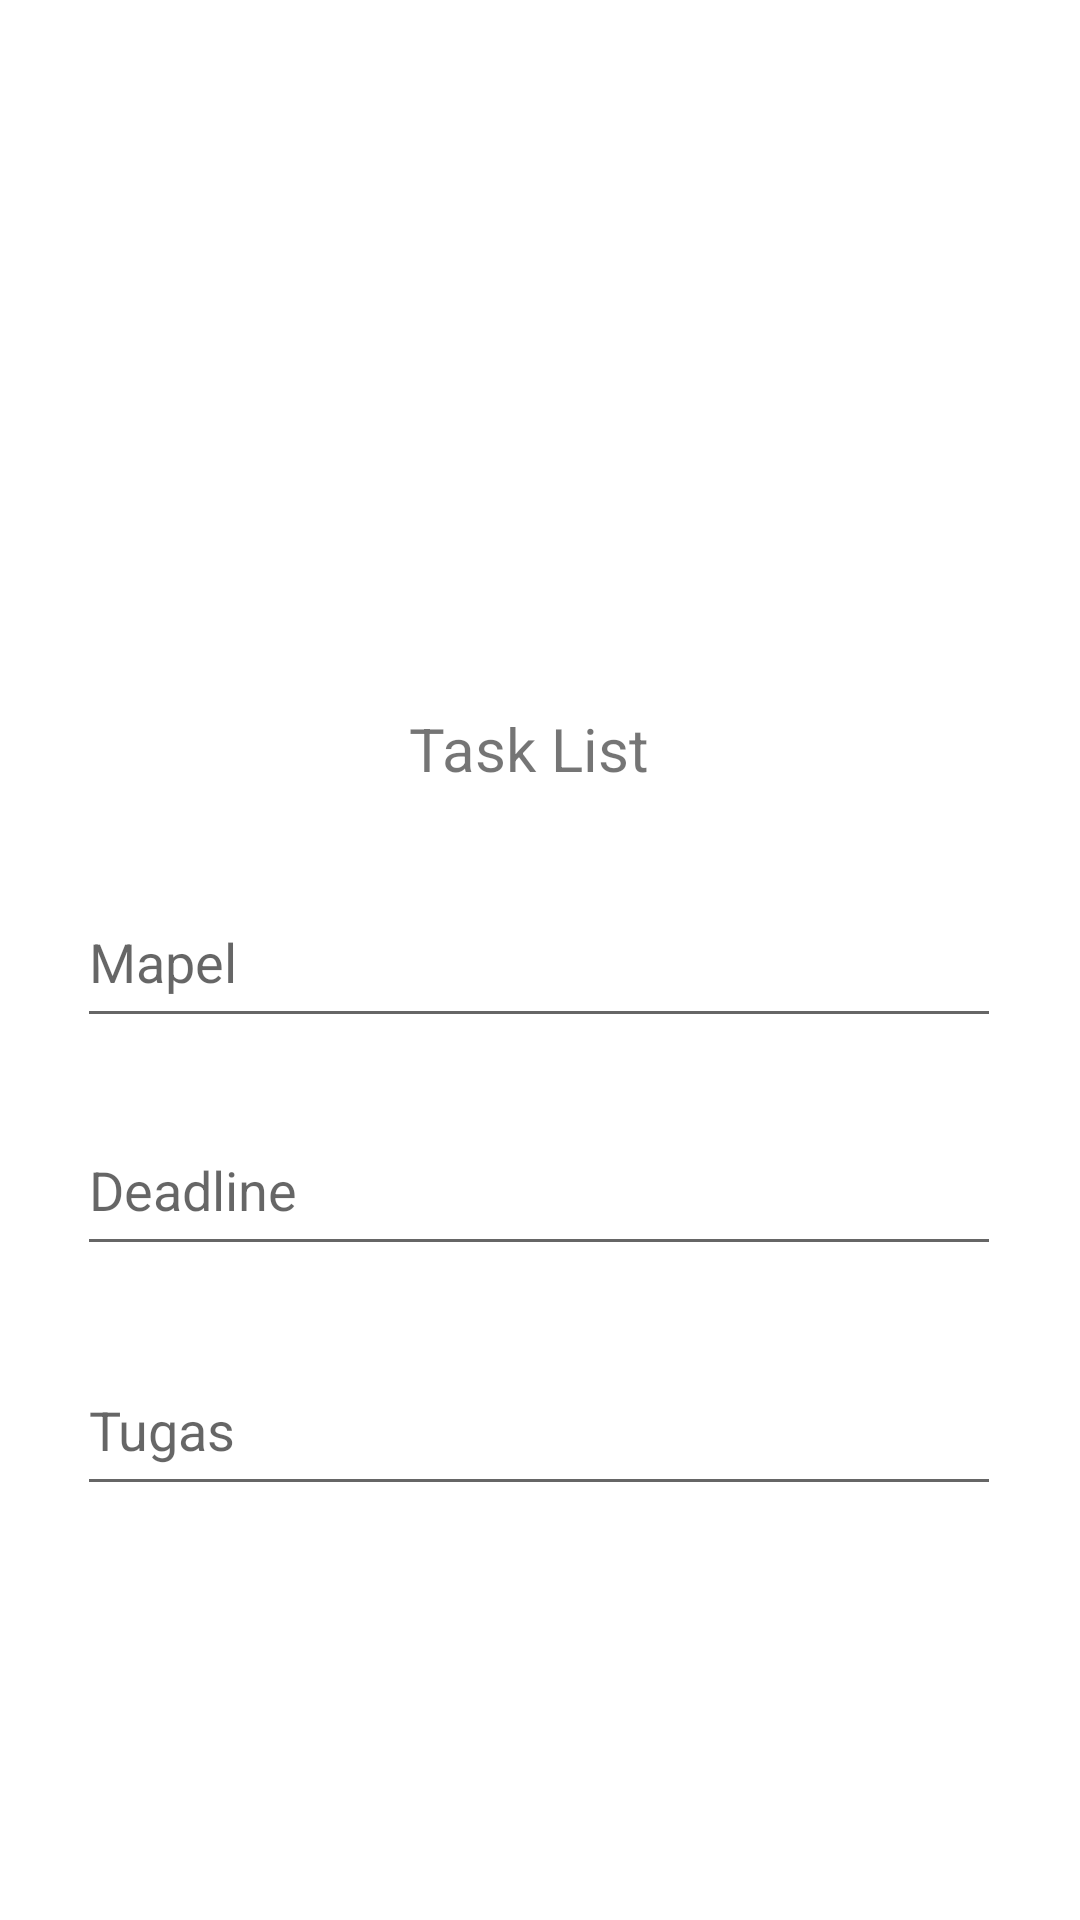

Produce the Android XML layout that renders to this screen, including the resource entries it uses.
<!-- AndroidManifest.xml: application theme Theme.SchoolTaskList2 -->
<!-- res/layout/update.xml -->
<?xml version="1.0" encoding="utf-8"?>
<androidx.constraintlayout.widget.ConstraintLayout xmlns:android="http://schemas.android.com/apk/res/android"
    xmlns:app="http://schemas.android.com/apk/res-auto"
    xmlns:tools="http://schemas.android.com/tools"
    android:layout_width="match_parent"
    android:layout_height="match_parent">

    <ImageView
        android:id="@+id/imgtask"
        android:layout_width="230dp"
        android:layout_height="206dp"
        app:layout_constraintBottom_toBottomOf="parent"
        app:layout_constraintEnd_toEndOf="parent"
        app:layout_constraintStart_toStartOf="parent"
        app:layout_constraintTop_toTopOf="parent"
        app:layout_constraintVertical_bias="0.0"
        app:srcCompat="@drawable/checklist" />

    <TextView
        android:id="@+id/txTaskList"
        android:layout_width="89dp"
        android:layout_height="24dp"
        android:layout_marginStart="40dp"
        android:layout_marginTop="236dp"
        android:text="Task List"
        android:textSize="20dp"
        android:textStyle="normal"
        app:layout_constraintEnd_toEndOf="parent"
        app:layout_constraintHorizontal_bias="0.417"
        app:layout_constraintStart_toStartOf="parent"
        app:layout_constraintTop_toTopOf="parent" />

    <EditText
        android:id="@+id/etMapel"
        android:layout_width="308dp"
        android:layout_height="54dp"
        android:layout_marginTop="292dp"
        android:ems="10"
        android:hint="Mapel"
        android:inputType="textPersonName"
        app:layout_constraintEnd_toEndOf="parent"
        app:layout_constraintHorizontal_bias="0.495"
        app:layout_constraintStart_toStartOf="parent"
        app:layout_constraintTop_toTopOf="parent" />

    <EditText
        android:id="@+id/etDeadline"
        android:layout_width="308dp"
        android:layout_height="54dp"
        android:layout_marginTop="368dp"
        android:ems="10"
        android:hint="Deadline"
        android:inputType="textPersonName"
        app:layout_constraintEnd_toEndOf="parent"
        app:layout_constraintHorizontal_bias="0.495"
        app:layout_constraintStart_toStartOf="parent"
        app:layout_constraintTop_toTopOf="parent" />

    <EditText
        android:id="@+id/etTugas"
        android:layout_width="308dp"
        android:layout_height="54dp"
        android:layout_marginTop="448dp"
        android:ems="10"
        android:hint="Tugas"
        android:inputType="textPersonName"
        app:layout_constraintEnd_toEndOf="parent"
        app:layout_constraintHorizontal_bias="0.495"
        app:layout_constraintStart_toStartOf="parent"
        app:layout_constraintTop_toTopOf="parent" />

</androidx.constraintlayout.widget.ConstraintLayout>
<!-- resources referenced by this layout -->
<resources>
  <style name="Theme.SchoolTaskList2" parent="Theme.MaterialComponents.DayNight.NoActionBar">
          
          <item name="colorPrimary">@color/red2</item>
          <item name="colorPrimaryVariant">@color/white</item>
          <item name="colorOnPrimary">@color/white</item>
          
          <item name="colorSecondary">@color/black</item>
          <item name="colorSecondaryVariant">@color/black</item>
          <item name="colorOnSecondary">@color/black</item>
          
          <item name="android:statusBarColor" tools:targetApi="l">?attr/colorPrimaryVariant</item>
          
      </style>
  <color name="red2">#992213</color>
  <color name="white">#FFFFFFFF</color>
  <color name="black">#FF000000</color>
</resources>
